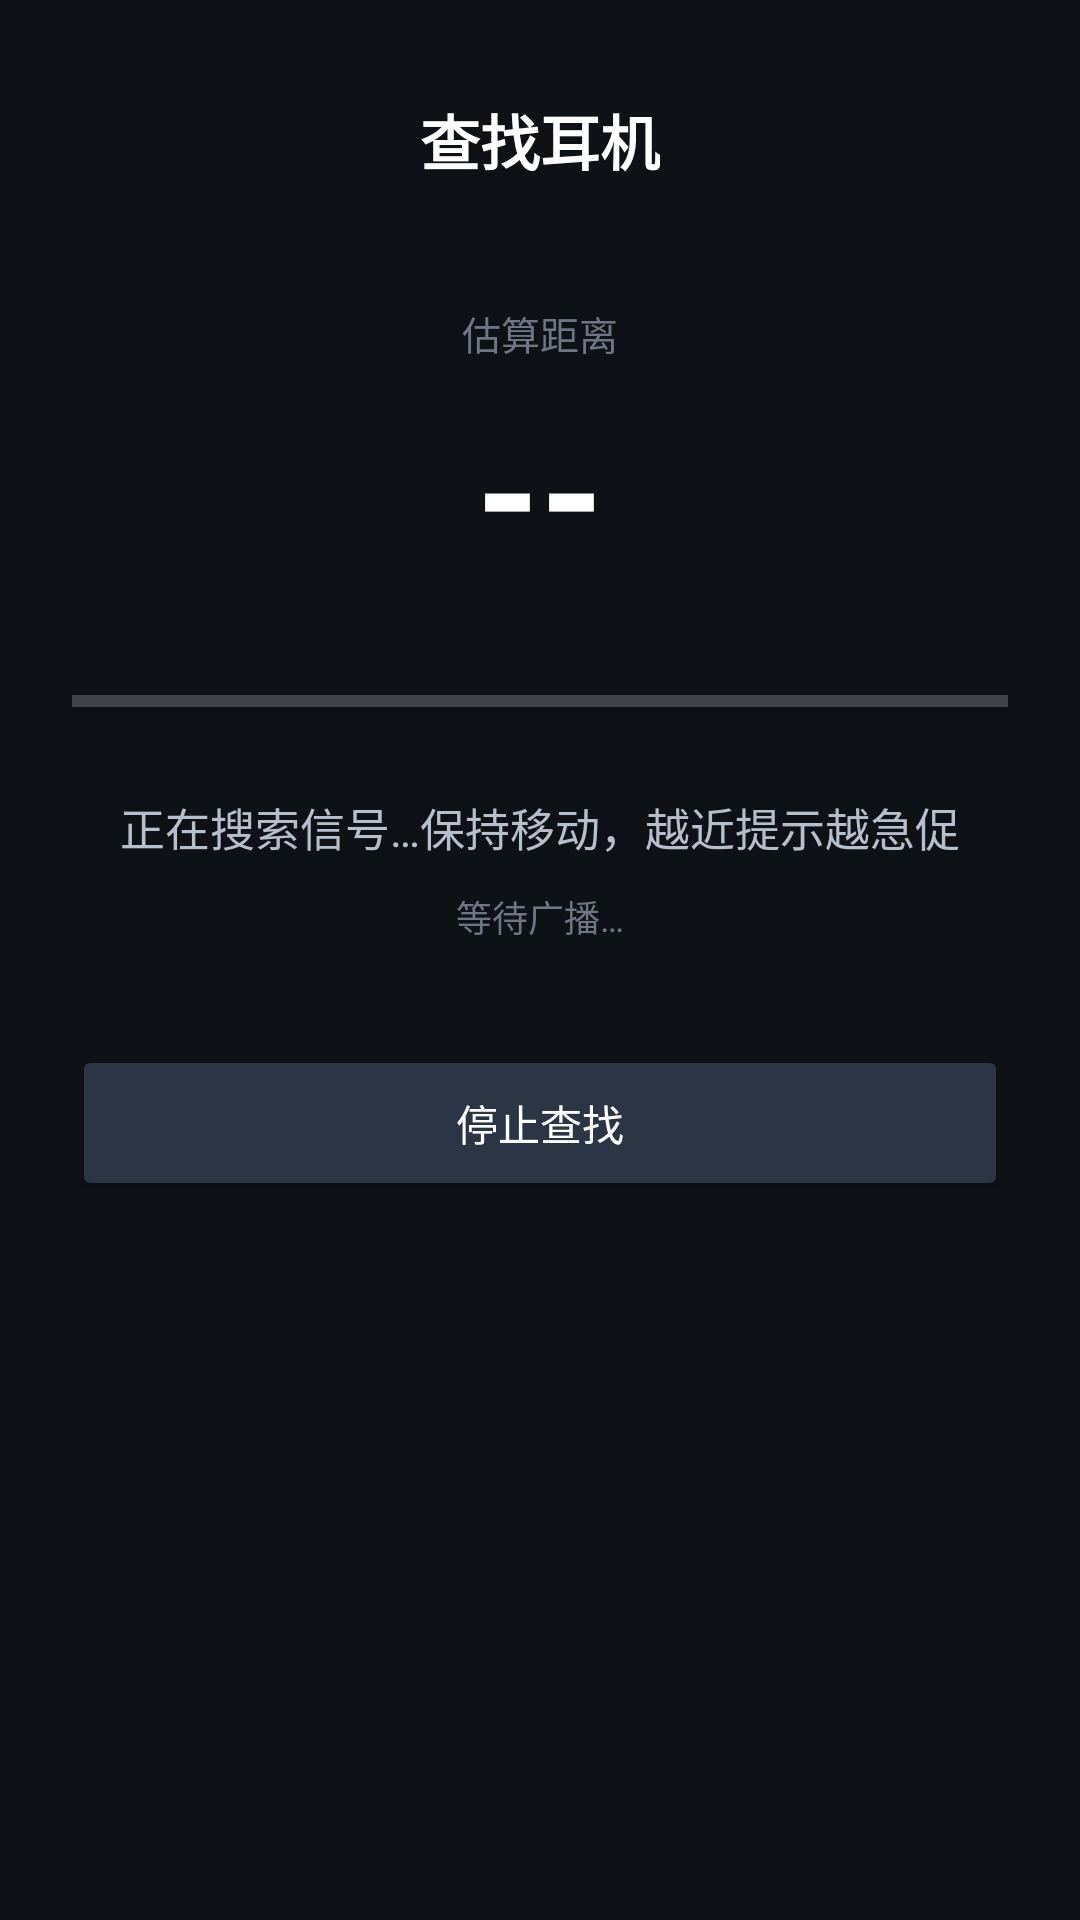

Reconstruct the res/layout file that produces this screen, plus the resources it refers to.
<!-- AndroidManifest.xml: application theme AppTheme -->
<!-- res/layout/activity_find.xml -->
<?xml version="1.0" encoding="utf-8"?>
<LinearLayout xmlns:android="http://schemas.android.com/apk/res/android"
    android:layout_width="match_parent"
    android:layout_height="match_parent"
    android:background="#FF0E1116"
    android:gravity="center_horizontal"
    android:orientation="vertical"
    android:padding="24dp">

    <TextView
        android:id="@+id/find_title"
        android:layout_width="wrap_content"
        android:layout_height="wrap_content"
        android:layout_marginTop="8dp"
        android:text="@string/find_title"
        android:textColor="#FFFFFFFF"
        android:textSize="20sp"
        android:textStyle="bold" />

    <TextView
        android:layout_width="wrap_content"
        android:layout_height="wrap_content"
        android:layout_marginTop="40dp"
        android:text="估算距离"
        android:textColor="#FF6E7686"
        android:textSize="13sp" />

    <TextView
        android:id="@+id/find_dist"
        android:layout_width="wrap_content"
        android:layout_height="wrap_content"
        android:layout_marginTop="6dp"
        android:text="--"
        android:textColor="#FFFFFFFF"
        android:textSize="54sp"
        android:textStyle="bold" />

    <ProgressBar
        android:id="@+id/find_bar"
        style="?android:attr/progressBarStyleHorizontal"
        android:layout_width="match_parent"
        android:layout_height="18dp"
        android:layout_marginTop="26dp"
        android:max="100"
        android:progress="0" />

    <TextView
        android:id="@+id/find_hint"
        android:layout_width="match_parent"
        android:layout_height="wrap_content"
        android:layout_marginTop="22dp"
        android:gravity="center"
        android:lineSpacingExtra="4dp"
        android:text="@string/find_hint"
        android:textColor="#FFB6BFCC"
        android:textSize="15sp" />

    <TextView
        android:id="@+id/find_rssi"
        android:layout_width="wrap_content"
        android:layout_height="wrap_content"
        android:layout_marginTop="10dp"
        android:text="等待广播…"
        android:textColor="#FF6E7686"
        android:textSize="12sp" />

    <Button
        android:id="@+id/find_stop"
        android:layout_width="match_parent"
        android:layout_height="52dp"
        android:layout_marginTop="34dp"
        android:backgroundTint="#FF2B3546"
        android:text="@string/find_stop"
        android:textColor="#FFFFFFFF" />
</LinearLayout>
<!-- resources referenced by this layout -->
<resources>
  <string name="find_hint">正在搜索信号…保持移动，越近提示越急促</string>
  <string name="find_stop">停止查找</string>
  <string name="find_title">查找耳机</string>
  <style name="AppTheme" parent="@android:style/Theme.Material.NoActionBar">
          <item name="android:colorPrimary">#FF2E7CF6</item>
          <item name="android:colorPrimaryDark">#FF0E1116</item>
          <item name="android:colorAccent">#FF2E7CF6</item>
          <item name="android:windowBackground">#FF0E1116</item>
          <item name="android:statusBarColor">#FF0E1116</item>
          <item name="android:navigationBarColor">#FF0E1116</item>
          <item name="android:textColorPrimary">#FFFFFFFF</item>
      </style>
</resources>
